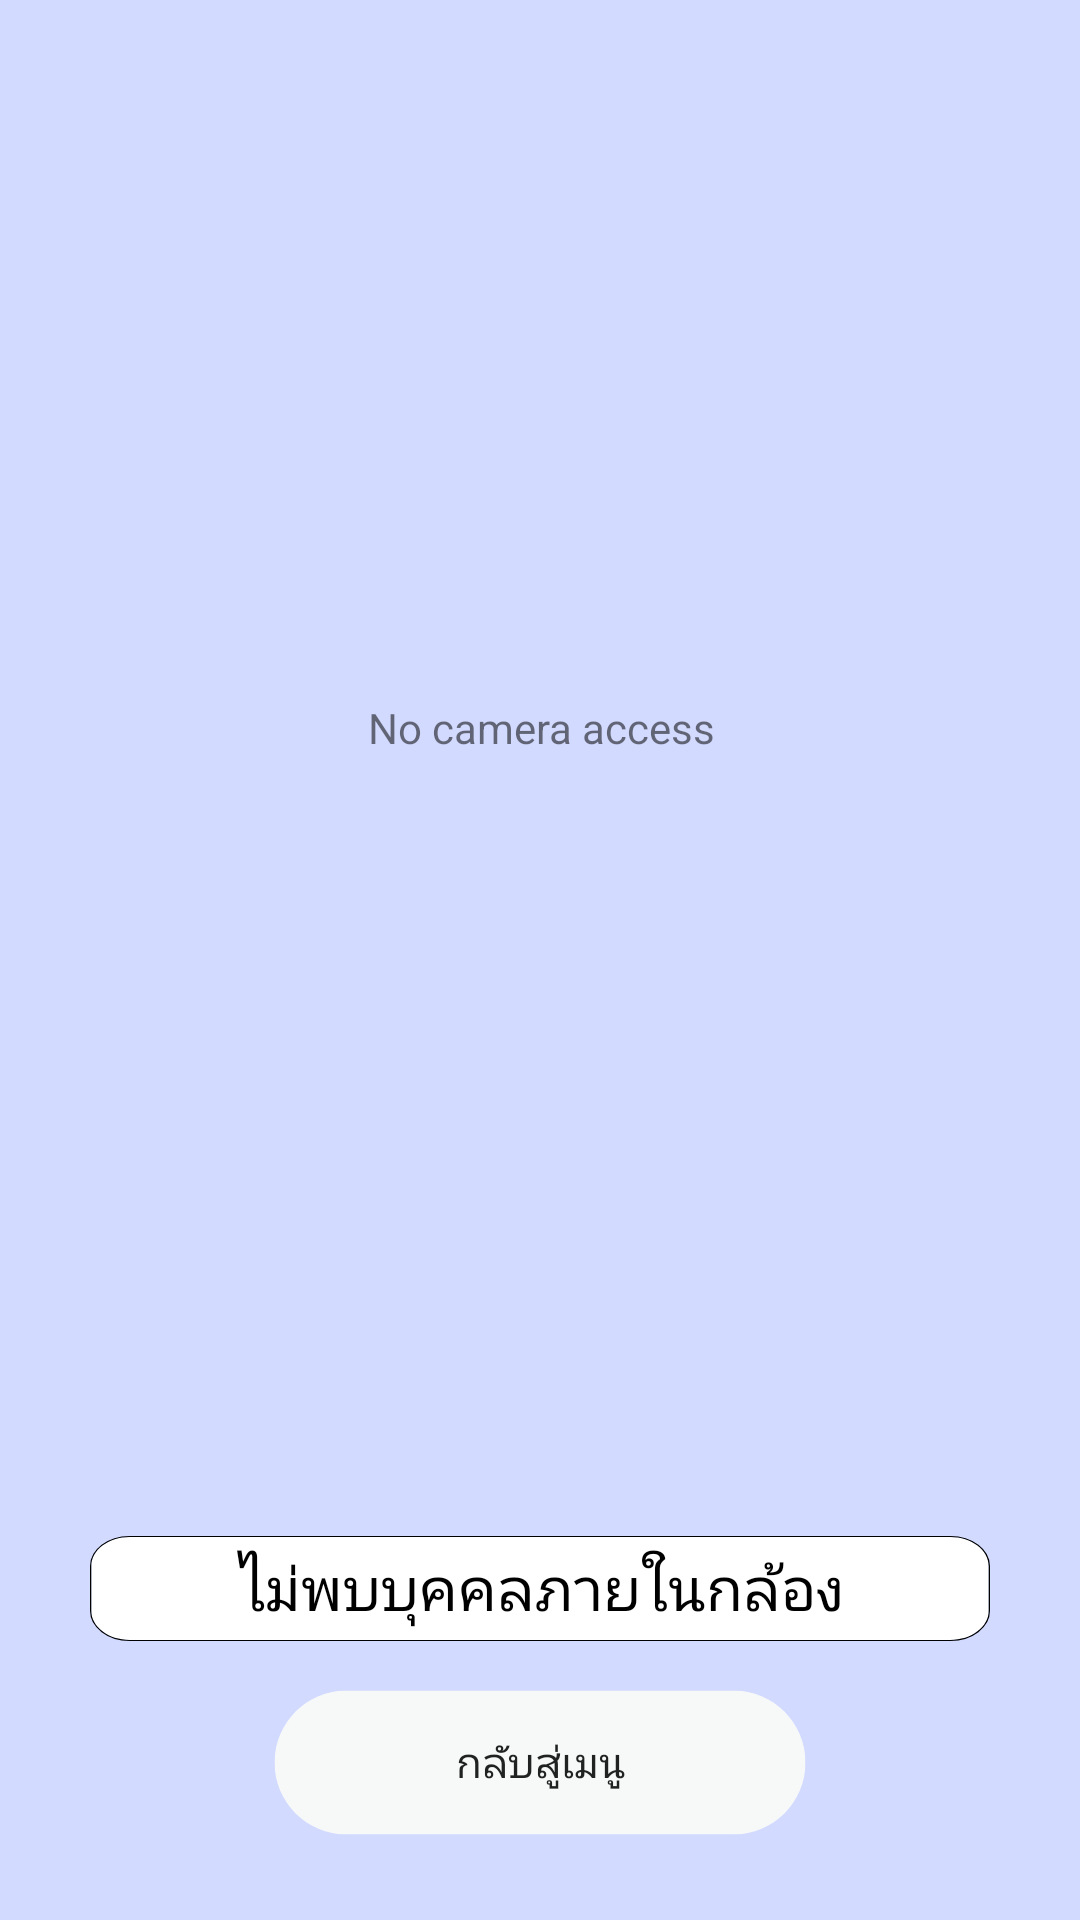

This screen was rendered from an Android layout file. Write that file and the resources it references.
<!-- AndroidManifest.xml: application theme Theme.Signlanguage -->
<!-- res/layout/activity_translator.xml -->
<?xml version="1.0" encoding="utf-8"?>
<androidx.constraintlayout.widget.ConstraintLayout xmlns:android="http://schemas.android.com/apk/res/android"
    xmlns:app="http://schemas.android.com/apk/res-auto"
    xmlns:tools="http://schemas.android.com/tools"
    android:layout_width="match_parent"
    android:layout_height="match_parent"
    android:background="#D2DAFF"
    tools:context=".TranslatorActivity">

    <FrameLayout
        android:id="@+id/preview_display_layout"
        android:layout_width="412dp"
        android:layout_height="488dp"
        android:layout_weight="1"
        app:layout_constraintEnd_toEndOf="parent"
        app:layout_constraintStart_toStartOf="parent"
        app:layout_constraintTop_toTopOf="parent">

        <TextView
            android:id="@+id/no_camera_access_view"
            android:layout_width="match_parent"
            android:layout_height="485dp"
            android:gravity="center"
            android:text="No camera access" />
    </FrameLayout>

    <Button
        android:id="@+id/backToMenu"
        android:layout_width="wrap_content"
        android:layout_height="wrap_content"


        android:layout_marginBottom="28dp"
        android:background="@drawable/button"
        android:text="กลับสู่เมนู"
        app:layout_constraintBottom_toBottomOf="parent"
        app:layout_constraintEnd_toEndOf="parent"
        app:layout_constraintStart_toStartOf="parent"
        app:layout_constraintTop_toBottomOf="@+id/textTranslation"
        app:layout_constraintVertical_bias="1.0" />

    <TextView
        android:id="@+id/textTranslation"
        android:layout_width="300dp"
        android:layout_height="35dp"
        android:layout_marginTop="24dp"

        android:background="@drawable/boxtext"
        android:outlineSpotShadowColor="@color/black"
        android:paddingTop="10px"
        android:text="ไม่พบบุคคลภายในกล้อง"
        android:textAlignment="center"
        android:textColor="@color/black"

        android:textSize="20sp"
        app:layout_constraintEnd_toEndOf="parent"
        app:layout_constraintStart_toStartOf="parent"
        app:layout_constraintTop_toBottomOf="@+id/preview_display_layout" />

    
    
    
    
    
    
    
    


</androidx.constraintlayout.widget.ConstraintLayout>
<!-- resources referenced by this layout -->
<resources>
  <!-- drawable boxtext (drawable-v24) -->
  <?xml version="1.0" encoding="utf-8"?>
  <vector
      xmlns:android="http://schemas.android.com/apk/res/android"
      xmlns:aapt="http://schemas.android.com/aapt"
      android:width="352dp"
      android:height="54dp"
      android:viewportWidth="352"
      android:viewportHeight="54"
      >
  
      <group>
  
          <clip-path
              android:pathData="M15.5 0.5H336.5C344.784 0.5 351.5 7.21573 351.5 15.5V38.5C351.5 46.7843 344.784 53.5 336.5 53.5H15.5C7.21573 53.5 0.5 46.7843 0.5 38.5V15.5C0.5 7.21573 7.21573 0.5 15.5 0.5Z"
              />
  
          <path
              android:pathData="M0.5 0.5V53.5H351.5V0.5"
              android:fillColor="#FFFFFF"
              />
  
      </group>
  
      <group>
  
          <clip-path
              android:pathData="M0 0V54H352V0M15.5 0.5H336.5C344.784 0.5 351.5 7.21573 351.5 15.5V38.5C351.5 46.7843 344.784 53.5 336.5 53.5H15.5C7.21573 53.5 0.5 46.7843 0.5 38.5V15.5C0.5 7.21573 7.21573 0.5 15.5 0.5Z"
              />
  
          <path
              android:pathData="M15.5 0.5H336.5C344.784 0.5 351.5 7.21573 351.5 15.5V38.5C351.5 46.7843 344.784 53.5 336.5 53.5H15.5C7.21573 53.5 0.5 46.7843 0.5 38.5V15.5C0.5 7.21573 7.21573 0.5 15.5 0.5Z"
              android:strokeWidth="1"
              android:strokeColor="#000000"
              />
  
      </group>
  
  </vector>
  <!-- drawable button (drawable-v24) -->
  <?xml version="1.0" encoding="utf-8"?>
  <vector
      xmlns:android="http://schemas.android.com/apk/res/android"
      xmlns:aapt="http://schemas.android.com/aapt"
      android:width="178dp"
      android:height="49dp"
      android:viewportWidth="178"
      android:viewportHeight="49"
      android:elevation="20dp"
      >
  
      <group>
  
          <clip-path
              android:pathData="M24.5 0.5H153.5C166.755 0.5 177.5 11.2452 177.5 24.5C177.5 37.7548 166.755 48.5 153.5 48.5H24.5C11.2452 48.5 0.5 37.7548 0.5 24.5C0.5 11.2452 11.2452 0.5 24.5 0.5Z"
              />
  
          <path
              android:pathData="M0.5 0.5V48.5H177.5V0.5"
              android:fillColor="#F7F9F9"
              />
  
      </group>
  
  </vector>
  <style name="Theme.Signlanguage" parent="Theme.AppCompat.Light.DarkActionBar">
          
          <item name="colorPrimary">@color/purple_500</item>
          <item name="colorPrimaryVariant">@color/purple_700</item>
          <item name="colorOnPrimary">@color/white</item>
          
          <item name="colorSecondary">@color/teal_200</item>
          <item name="colorSecondaryVariant">@color/teal_700</item>
          <item name="colorOnSecondary">@color/black</item>
          
          <item name="android:statusBarColor">?attr/colorPrimaryVariant</item>
          
      </style>
  <!-- not gathered from this repository: default colours our renderer supplied (Android Studio template values) -->
  <color name="purple_500">#FF6200EE</color>
  <color name="purple_700">#FF3700B3</color>
  <color name="teal_200">#FF03DAC5</color>
  <color name="teal_700">#FF018786</color>
  <color name="black">#FF000000</color>
  <color name="white">#FFFFFFFF</color>
</resources>
